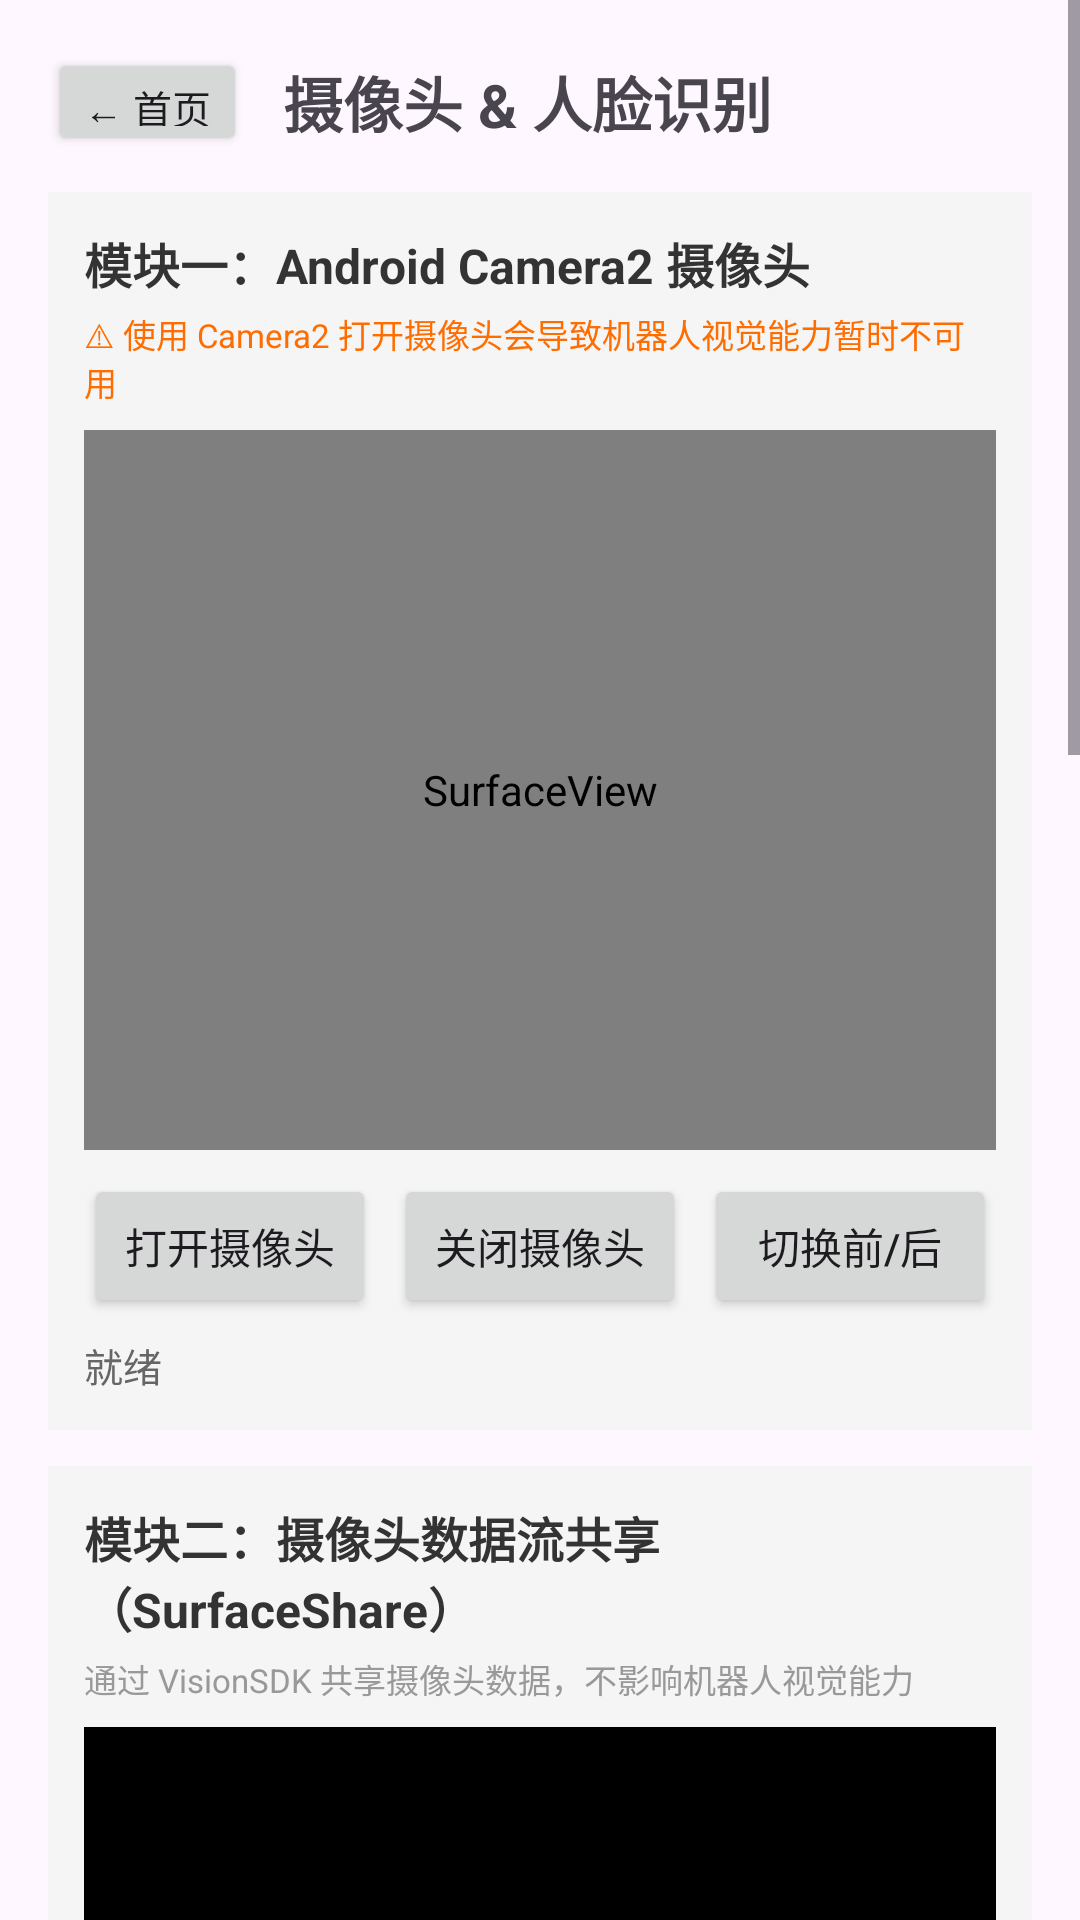

Android layout source for this screen:
<!-- AndroidManifest.xml: application theme Theme.KmqSampleBody -->
<!-- res/layout/activity_camera.xml -->
<?xml version="1.0" encoding="utf-8"?>
<ScrollView xmlns:android="http://schemas.android.com/apk/res/android"
    android:layout_width="match_parent"
    android:layout_height="match_parent"
    android:fillViewport="true">

    <LinearLayout
        android:layout_width="match_parent"
        android:layout_height="wrap_content"
        android:orientation="vertical"
        android:padding="16dp">

        
        <LinearLayout
            android:layout_width="match_parent"
            android:layout_height="wrap_content"
            android:orientation="horizontal"
            android:gravity="center_vertical"
            android:layout_marginBottom="12dp">

            <Button
                android:id="@+id/btn_back_home"
                android:layout_width="wrap_content"
                android:layout_height="36dp"
                android:text="← 首页"
                android:textSize="13sp"
                android:minWidth="0dp"
                android:paddingHorizontal="12dp"
                android:layout_marginEnd="12dp" />

            <TextView
                android:layout_width="0dp"
                android:layout_height="wrap_content"
                android:layout_weight="1"
                android:text="摄像头 &amp; 人脸识别"
                android:textSize="20sp"
                android:textStyle="bold" />
        </LinearLayout>

        
        <LinearLayout
            android:layout_width="match_parent"
            android:layout_height="wrap_content"
            android:orientation="vertical"
            android:background="#F5F5F5"
            android:padding="12dp"
            android:layout_marginBottom="12dp">

            <TextView
                android:layout_width="wrap_content"
                android:layout_height="wrap_content"
                android:text="模块一：Android Camera2 摄像头"
                android:textSize="16sp"
                android:textStyle="bold"
                android:textColor="#333333"
                android:layout_marginBottom="4dp" />

            <TextView
                android:layout_width="wrap_content"
                android:layout_height="wrap_content"
                android:text="⚠ 使用 Camera2 打开摄像头会导致机器人视觉能力暂时不可用"
                android:textSize="11sp"
                android:textColor="#FF6D00"
                android:layout_marginBottom="8dp" />

            <SurfaceView
                android:id="@+id/surface_camera_preview"
                android:layout_width="match_parent"
                android:layout_height="240dp"
                android:layout_marginBottom="8dp" />

            <LinearLayout
                android:layout_width="match_parent"
                android:layout_height="wrap_content"
                android:orientation="horizontal"
                android:gravity="center">

                <Button
                    android:id="@+id/btn_camera_open"
                    android:layout_width="0dp"
                    android:layout_height="wrap_content"
                    android:layout_weight="1"
                    android:text="打开摄像头"
                    android:layout_marginEnd="6dp" />

                <Button
                    android:id="@+id/btn_camera_close"
                    android:layout_width="0dp"
                    android:layout_height="wrap_content"
                    android:layout_weight="1"
                    android:text="关闭摄像头"
                    android:layout_marginEnd="6dp" />

                <Button
                    android:id="@+id/btn_camera_switch"
                    android:layout_width="0dp"
                    android:layout_height="wrap_content"
                    android:layout_weight="1"
                    android:text="切换前/后" />
            </LinearLayout>

            <TextView
                android:id="@+id/tv_camera2_status"
                android:layout_width="match_parent"
                android:layout_height="wrap_content"
                android:layout_marginTop="6dp"
                android:text="就绪"
                android:textSize="13sp"
                android:textColor="#666666" />
        </LinearLayout>

        
        <LinearLayout
            android:layout_width="match_parent"
            android:layout_height="wrap_content"
            android:orientation="vertical"
            android:background="#F5F5F5"
            android:padding="12dp"
            android:layout_marginBottom="12dp">

            <TextView
                android:layout_width="wrap_content"
                android:layout_height="wrap_content"
                android:text="模块二：摄像头数据流共享（SurfaceShare）"
                android:textSize="16sp"
                android:textStyle="bold"
                android:textColor="#333333"
                android:layout_marginBottom="4dp" />

            <TextView
                android:layout_width="wrap_content"
                android:layout_height="wrap_content"
                android:text="通过 VisionSDK 共享摄像头数据，不影响机器人视觉能力"
                android:textSize="11sp"
                android:textColor="#999999"
                android:layout_marginBottom="8dp" />

            <ImageView
                android:id="@+id/iv_surface_share"
                android:layout_width="match_parent"
                android:layout_height="240dp"
                android:layout_marginBottom="8dp"
                android:background="#000000"
                android:scaleType="fitCenter" />

            <LinearLayout
                android:layout_width="match_parent"
                android:layout_height="wrap_content"
                android:orientation="horizontal"
                android:gravity="center">

                <Button
                    android:id="@+id/btn_share_start"
                    android:layout_width="0dp"
                    android:layout_height="wrap_content"
                    android:layout_weight="1"
                    android:text="开始共享"
                    android:layout_marginEnd="6dp" />

                <Button
                    android:id="@+id/btn_share_stop"
                    android:layout_width="0dp"
                    android:layout_height="wrap_content"
                    android:layout_weight="1"
                    android:text="停止共享" />
            </LinearLayout>

            <TextView
                android:id="@+id/tv_share_status"
                android:layout_width="match_parent"
                android:layout_height="wrap_content"
                android:layout_marginTop="6dp"
                android:text="就绪"
                android:textSize="13sp"
                android:textColor="#666666" />
        </LinearLayout>

        
        <LinearLayout
            android:layout_width="match_parent"
            android:layout_height="wrap_content"
            android:orientation="vertical"
            android:background="#F5F5F5"
            android:padding="12dp"
            android:layout_marginBottom="12dp">

            <TextView
                android:layout_width="wrap_content"
                android:layout_height="wrap_content"
                android:text="模块三：人脸识别"
                android:textSize="16sp"
                android:textStyle="bold"
                android:textColor="#333333"
                android:layout_marginBottom="4dp" />

            <TextView
                android:layout_width="wrap_content"
                android:layout_height="wrap_content"
                android:text="基于 VisionSDK 的人员检测与识别（本地能力，识别需联网）"
                android:textSize="11sp"
                android:textColor="#999999"
                android:layout_marginBottom="8dp" />

            <ImageView
                android:id="@+id/iv_face_preview"
                android:layout_width="match_parent"
                android:layout_height="240dp"
                android:layout_marginBottom="8dp"
                android:background="#000000"
                android:scaleType="fitCenter" />

            <LinearLayout
                android:layout_width="match_parent"
                android:layout_height="wrap_content"
                android:orientation="horizontal"
                android:gravity="center"
                android:layout_marginBottom="6dp">

                <Button
                    android:id="@+id/btn_face_start"
                    android:layout_width="0dp"
                    android:layout_height="wrap_content"
                    android:layout_weight="1"
                    android:text="开始检测"
                    android:layout_marginEnd="6dp" />

                <Button
                    android:id="@+id/btn_face_stop"
                    android:layout_width="0dp"
                    android:layout_height="wrap_content"
                    android:layout_weight="1"
                    android:text="停止检测"
                    android:layout_marginEnd="6dp" />

                <Button
                    android:id="@+id/btn_face_refresh"
                    android:layout_width="0dp"
                    android:layout_height="wrap_content"
                    android:layout_weight="1"
                    android:text="刷新人员" />
            </LinearLayout>

            <Button
                android:id="@+id/btn_face_net_recognize"
                android:layout_width="match_parent"
                android:layout_height="wrap_content"
                android:text="云端识别"
                android:layout_marginBottom="6dp" />

            <LinearLayout
                android:layout_width="match_parent"
                android:layout_height="wrap_content"
                android:orientation="horizontal"
                android:gravity="center"
                android:layout_marginBottom="8dp">

                <Button
                    android:id="@+id/btn_sdk_switch_front"
                    android:layout_width="0dp"
                    android:layout_height="wrap_content"
                    android:layout_weight="1"
                    android:text="SDK切前置"
                    android:layout_marginEnd="6dp" />

                <Button
                    android:id="@+id/btn_sdk_switch_back"
                    android:layout_width="0dp"
                    android:layout_height="wrap_content"
                    android:layout_weight="1"
                    android:text="SDK切后置" />
            </LinearLayout>

            <TextView
                android:id="@+id/tv_face_info"
                android:layout_width="match_parent"
                android:layout_height="wrap_content"
                android:text="尚未检测到人员"
                android:textSize="13sp"
                android:textColor="#333333"
                android:lineSpacingExtra="4dp"
                android:padding="8dp"
                android:background="#FFFFFF"
                android:minHeight="80dp" />

            <TextView
                android:id="@+id/tv_face_net_result"
                android:layout_width="match_parent"
                android:layout_height="wrap_content"
                android:layout_marginTop="6dp"
                android:text="尚未进行云端识别"
                android:textSize="13sp"
                android:textColor="#333333"
                android:lineSpacingExtra="4dp"
                android:padding="8dp"
                android:background="#FFFFFF"
                android:minHeight="80dp" />

            <TextView
                android:id="@+id/tv_face_status"
                android:layout_width="match_parent"
                android:layout_height="wrap_content"
                android:layout_marginTop="6dp"
                android:text="就绪"
                android:textSize="13sp"
                android:textColor="#666666" />
        </LinearLayout>

    </LinearLayout>
</ScrollView>
<!-- resources referenced by this layout -->
<resources>
  <style name="Theme.KmqSampleBody" parent="Base.Theme.KmqSampleBody" />
  <style name="Base.Theme.KmqSampleBody" parent="Theme.Material3.DayNight.NoActionBar">
          
          
      </style>
</resources>
